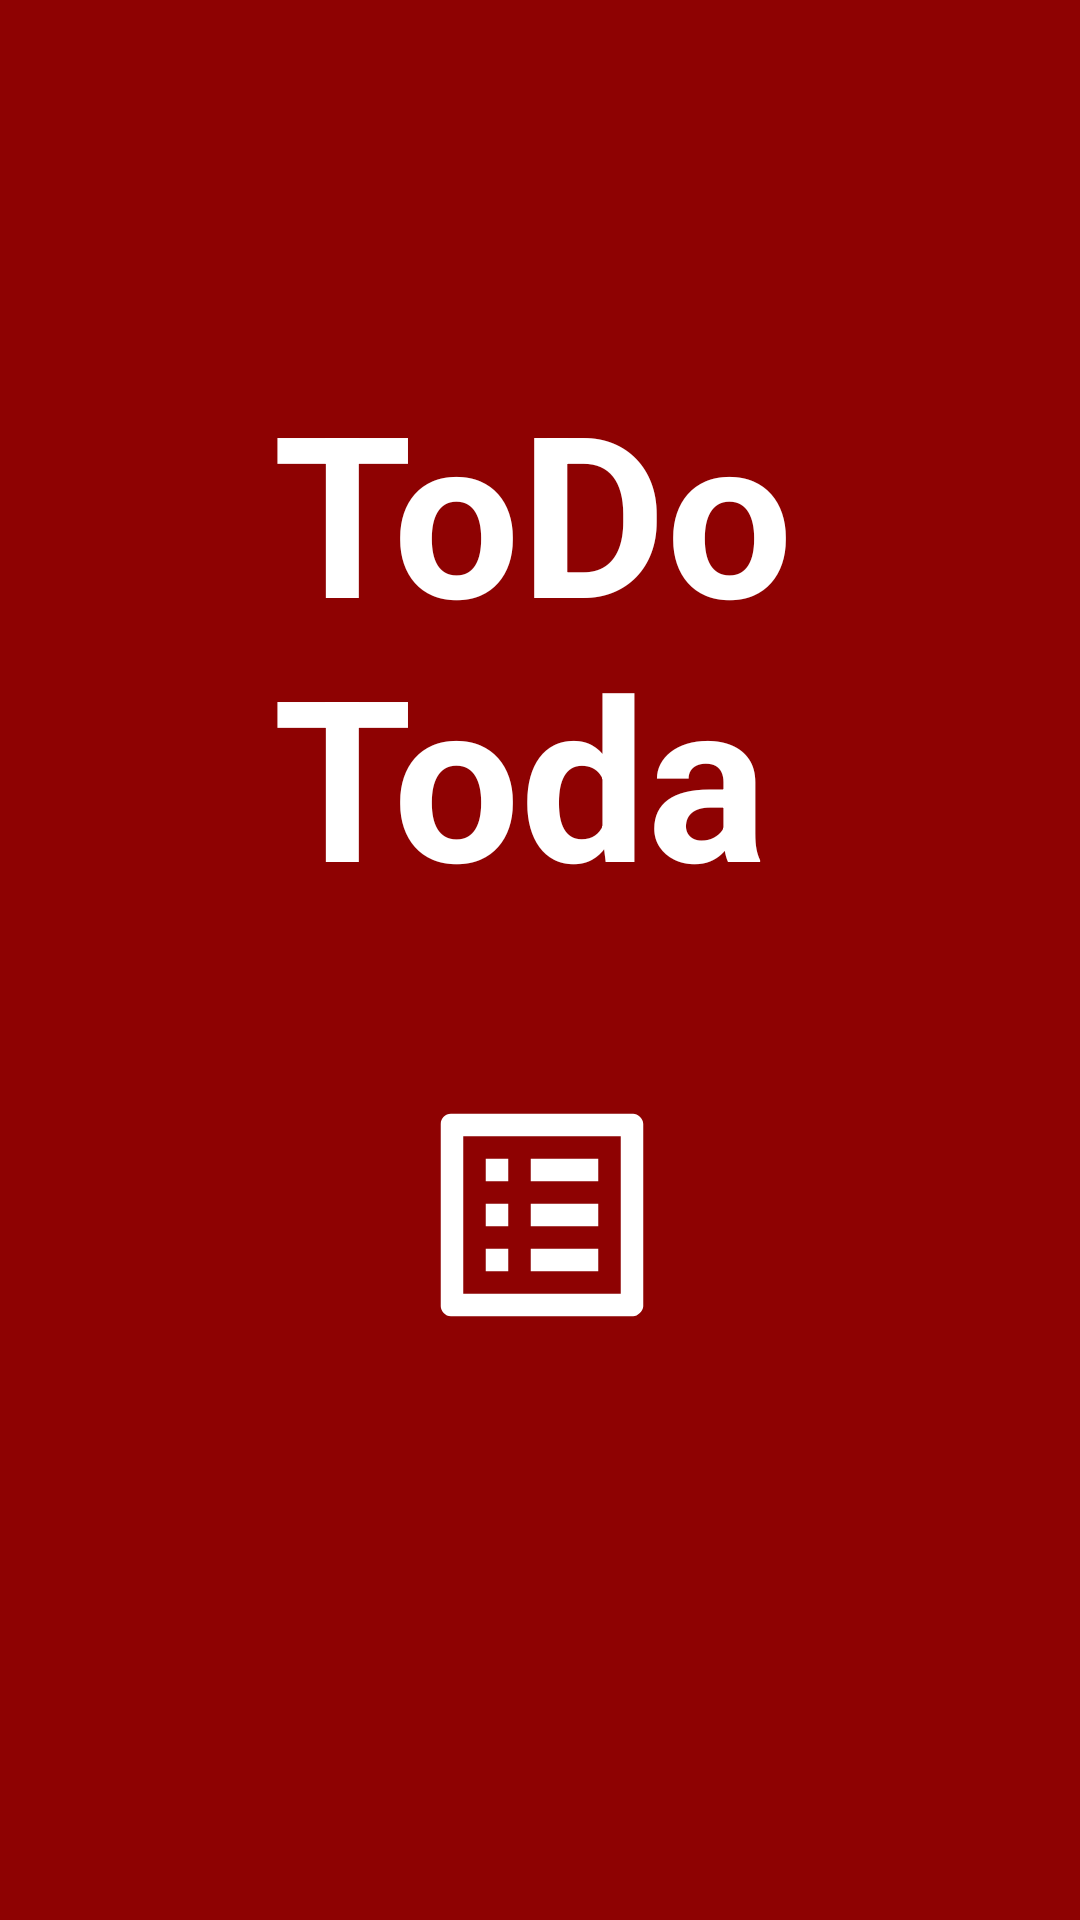

Here is an Android app screen rendered from its layout file. Give the layout XML and the strings, colors and styles it references.
<!-- AndroidManifest.xml: application theme Theme.ToDoToday -->
<!-- res/layout/activity_splash.xml -->
<?xml version="1.0" encoding="utf-8"?>
<RelativeLayout xmlns:android="http://schemas.android.com/apk/res/android"
    android:layout_height="match_parent"
    android:layout_width="match_parent"
    android:background="#8E0202">

    <ImageView
        android:layout_width="200dp"
        android:layout_height="200dp"
        android:layout_below="@+id/textView"
        android:layout_alignParentStart="true"
        android:layout_alignParentEnd="true"
        android:layout_alignParentBottom="true"
        android:layout_marginStart="106dp"
        android:layout_marginTop="20dp"
        android:layout_marginEnd="105dp"
        android:layout_marginBottom="190dp"
        android:contentDescription="Icon"
        android:src="@drawable/ic_baseline_list_alt" />

    <TextView
        android:id="@+id/textView"
        android:layout_width="240dp"
        android:layout_height="200dp"
        android:layout_alignParentStart="true"
        android:layout_alignParentEnd="true"
        android:layout_marginStart="91dp"
        android:layout_marginTop="120dp"
        android:layout_marginEnd="91dp"
        android:layout_marginBottom="20dp"
        android:text="@string/todo_today"
        android:textColor="@color/white"
        android:textSize="75sp"
        android:textStyle="bold" />
</RelativeLayout>
<!-- resources referenced by this layout -->
<resources>
  <color name="white">#FFFFFFFF</color>
  <!-- drawable ic_baseline_list_alt (drawable) -->
  <vector android:height="200dp" android:tint="#FFFFFF"
      android:viewportHeight="24" android:viewportWidth="24"
      android:width="200dp" xmlns:android="http://schemas.android.com/apk/res/android">
      <path android:fillColor="@android:color/white" android:pathData="M19,5v14L5,19L5,5h14m1.1,-2L3.9,3c-0.5,0 -0.9,0.4 -0.9,0.9v16.2c0,0.4 0.4,0.9 0.9,0.9h16.2c0.4,0 0.9,-0.5 0.9,-0.9L21,3.9c0,-0.5 -0.5,-0.9 -0.9,-0.9zM11,7h6v2h-6L11,7zM11,11h6v2h-6v-2zM11,15h6v2h-6zM7,7h2v2L7,9zM7,11h2v2L7,13zM7,15h2v2L7,17z"/>
  </vector>
  <string name="todo_today">ToDo Today</string>
  <style name="Theme.ToDoToday" parent="Theme.MaterialComponents.DayNight.DarkActionBar">
          
          <item name="colorPrimary">#8E0202</item>
          <item name="colorPrimaryVariant">#8E0202</item>
          <item name="colorOnPrimary">@color/white</item>
          
          <item name="colorSecondary">#8E0202</item>
          <item name="colorSecondaryVariant">#8E0202</item>
          <item name="colorOnSecondary">@color/black</item>
          
          <item name="android:statusBarColor" tools:targetApi="l">?attr/colorPrimaryVariant</item>
          
      </style>
  <color name="black">#FF000000</color>
</resources>
